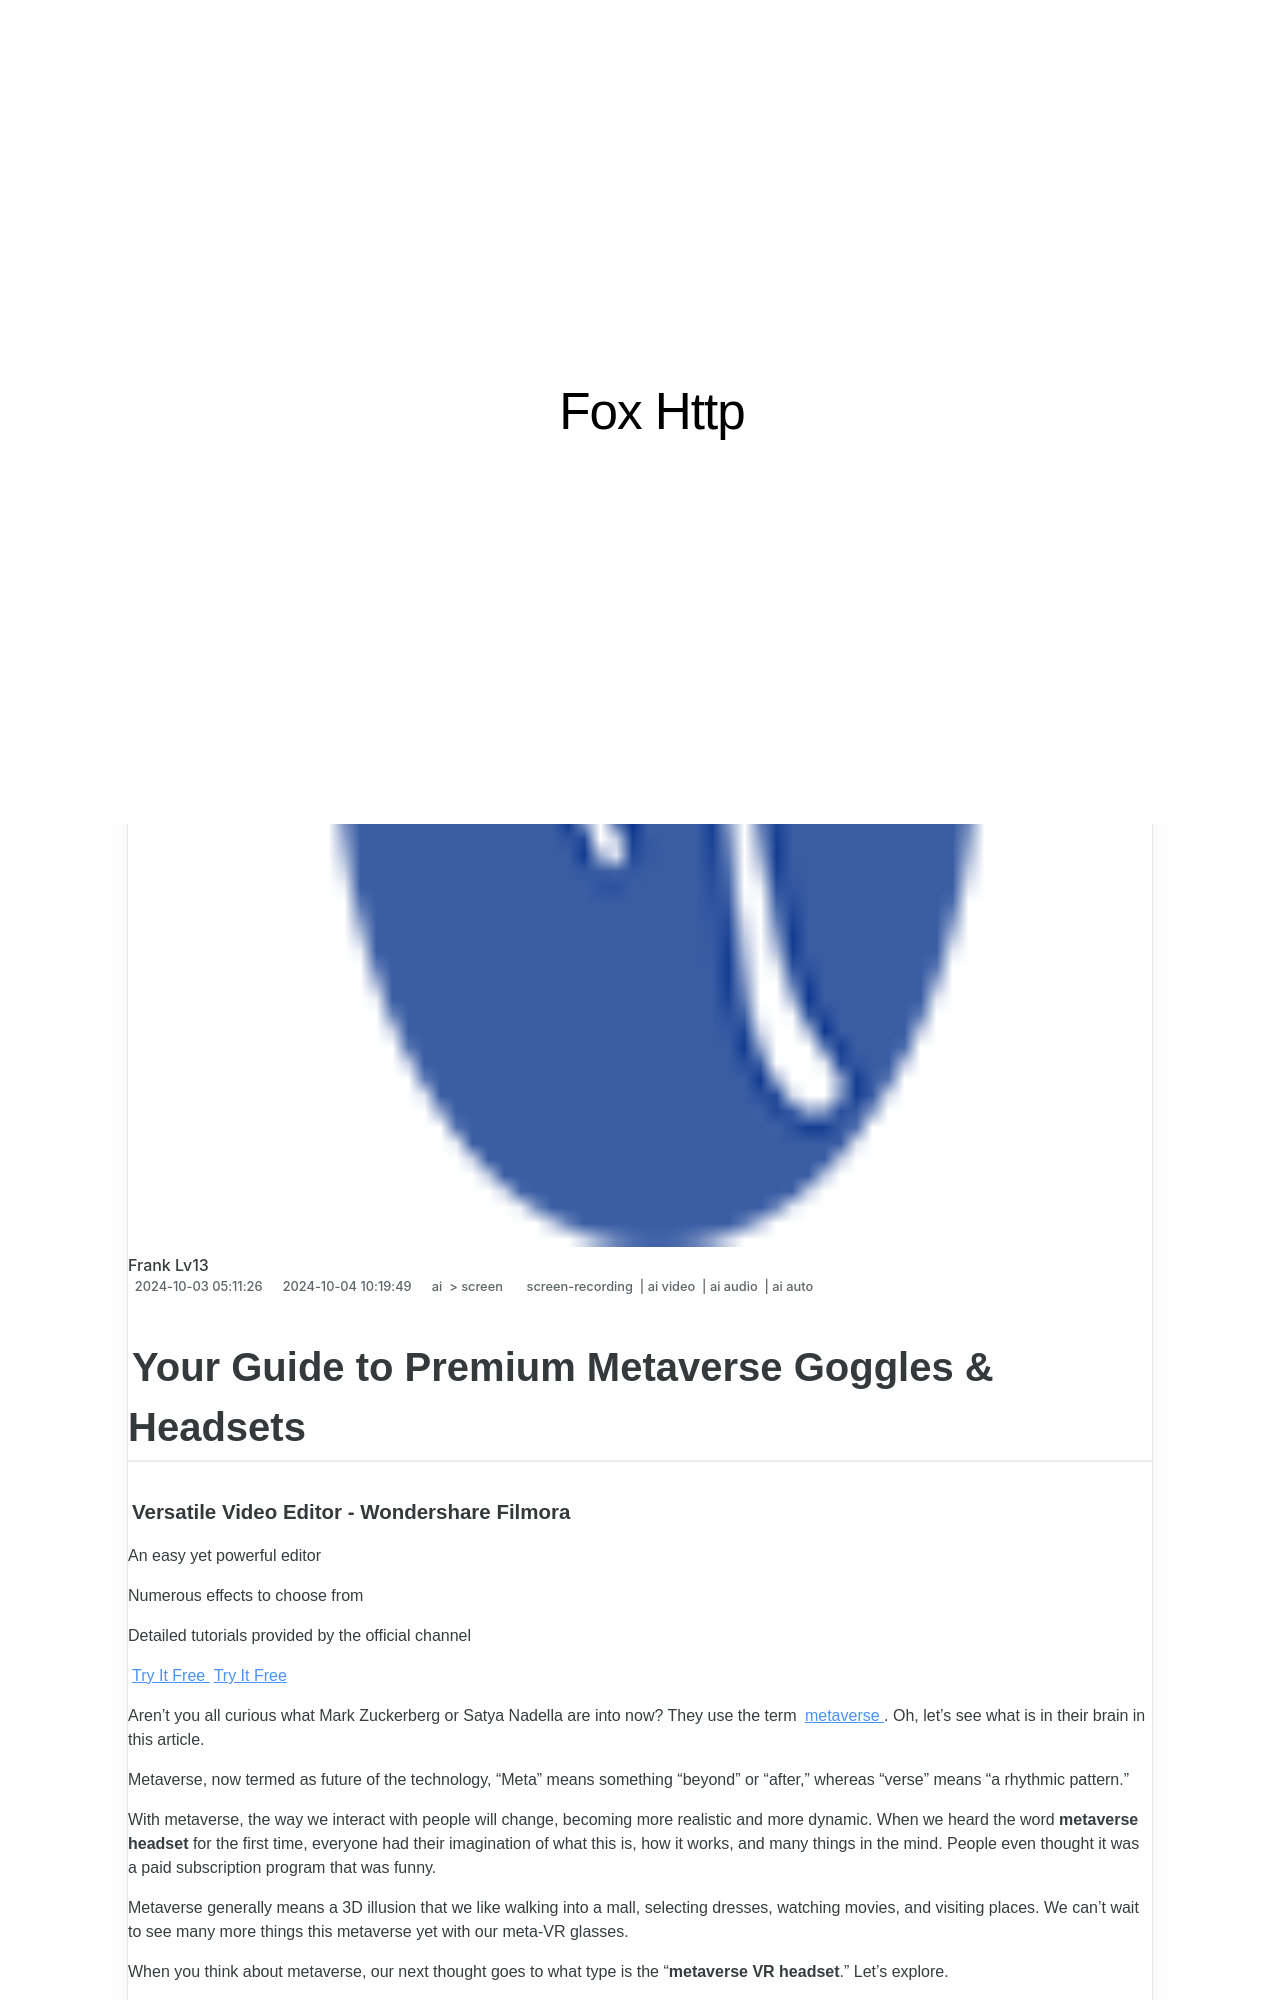

repository: techidaily/site-fox-http · page: updated-your-guide-to-premium-metaverse-goggles-and-headsets/index.html · generator: jekyll

---
title: "[Updated] Your Guide to Premium Metaverse Goggles & Headsets"
date: 2024-10-03T05:11:26.145Z
updated: 2024-10-04T10:19:49.987Z
tags: 
  - screen-recording
  - ai video
  - ai audio
  - ai auto
categories: 
  - ai
  - screen
description: "This Article Describes [Updated] Your Guide to Premium Metaverse Goggles & Headsets"
excerpt: "This Article Describes [Updated] Your Guide to Premium Metaverse Goggles & Headsets"
keywords: "Metaverse Memes Guide,Sharing Metaverse Content,Create Metaverse Meme,Metaverse Concepts Basics,Making Metaverse Memes,Metaverse Creation Tips,Sharing in the Metaverse"
thumbnail: https://thmb.techidaily.com/487b81e16ea9432c9b3bc7ae56246949ca490ff5dbda3843a3191dbeadf76d9d.jpg
---

## Your Guide to Premium Metaverse Goggles & Headsets

##### Versatile Video Editor - Wondershare Filmora

An easy yet powerful editor

Numerous effects to choose from

Detailed tutorials provided by the official channel

[Try It Free](https://tools.techidaily.com/wondershare/filmora/download/) [Try It Free](https://tools.techidaily.com/wondershare/filmora/download/)

Aren't you all curious what Mark Zuckerberg or Satya Nadella are into now? They use the term [metaverse](https://tools.techidaily.com/wondershare/filmora/download/). Oh, let's see what is in their brain in this article.

Metaverse, now termed as future of the technology, "Meta" means something "beyond" or "after," whereas "verse" means "a rhythmic pattern."

With metaverse, the way we interact with people will change, becoming more realistic and more dynamic. When we heard the word **metaverse headset** for the first time, everyone had their imagination of what this is, how it works, and many things in the mind. People even thought it was a paid subscription program that was funny.

Metaverse generally means a 3D illusion that we like walking into a mall, selecting dresses, watching movies, and visiting places. We can't wait to see many more things this metaverse yet with our meta-VR glasses.

When you think about metaverse, our next thought goes to what type is the "**metaverse VR headset**." Let's explore.
